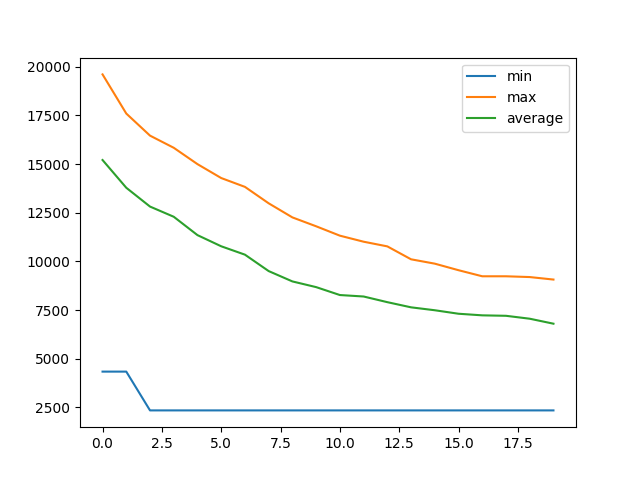

The data file committed next to this chart (first rows):
, min, max, average
0, 4342, 19607, 15209
1, 4342, 17596, 13785
2, 2350, 16462, 12819
3, 2350, 15838, 12295
4, 2350, 14998, 11352
5, 2350, 14284, 10779
6, 2350, 13830, 10349
7, 2350, 12986, 9505
8, 2350, 12262, 8974
9, 2350, 11806, 8682
10, 2350, 11325, 8275
11, 2350, 11014, 8200
12, 2350, 10774, 7909
13, 2350, 10110, 7644
14, 2350, 9886, 7494
15, 2350, 9550, 7314
16, 2350, 9238, 7232
17, 2350, 9238, 7209
18, 2350, 9198, 7059
19, 2350, 9070, 6803
